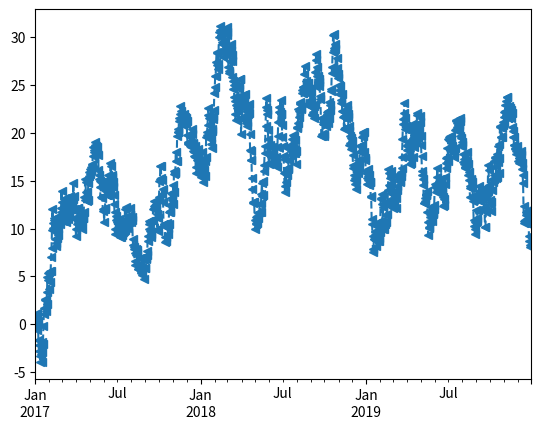

Python code for this plot: (Note: this script raises an exception after producing the figure.)
#******************************************************
#３年間のランダムな数値データを毎回作成してグラフで表示させるプログラム
#月と年でそれぞれの単純移動平均を求めて破線で表示する
#******************************************************
import numpy as np
randn = np.random.randn
import pandas as pd
import matplotlib.pyplot as plt

#:pd.dare_range - 日付データの作成をするメソッド
#:引 数 - (start='開始時刻', end='終了時刻', freq='指定文字')
#:        ('開始時刻', periods=要素の数)
#:戻り値 - DatetimeIndex 
dtidx = pd.date_range(start='2017-1-1',periods=1095)

#:pd.Series - pandasのデータ構造（１次元配列に似ている）
#:インデックスを０から始まる整数以外にすることができることが特徴。ここでは日時データをインデックスとする。
#:引 数 - (値, index=指定したいデータ) 
#:戻り値 - 配列
ts = pd.Series(randn(1095), index = dtidx)
ts = ts.cumsum()


#データ配列.plot - データをグラフに追加する
ts.plot(style = '<--')

#:pd.rolling_mean - 単純移動平均を求める
#:引数 - (データフレーム（作成した配列）, 平均を求めたい数, nanが出る場合の平均を求める数)
tr=pd.rolling_mean(ts, 30,7)
tr.plot(style='--', c='r')
print(tr[:20])

tb=pd.rolling_mean(ts, 365)
tb.plot(style='--', c='b')

#:グラフの表示
plt.show()
